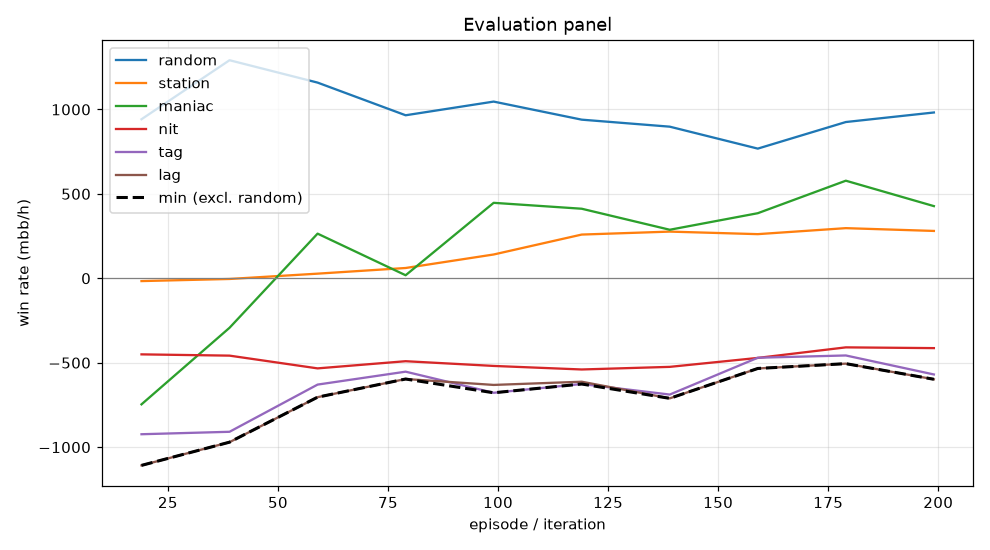

The data file committed next to this chart (first rows):
episode, min, mean, random_mean, random_se, station_mean, station_se, maniac_mean, maniac_se, nit_mean, nit_se, tag_mean, tag_se, lag_mean, lag_se, act_call, act_raise, act_fold, act_check
19, -1108, -649.0, 942.0, 91.63, -16.5, 74.92, -746.5, 254.5, -450.5, 108.2, -923.5, 134.4, -1108, 149.9, 0.2287, 0.5696, 0.1121, 0.08966
39, -970.5, -526.9, 1292, 99.05, -4.0, 72.57, -293.0, 258.3, -458.0, 110.8, -909.0, 136, -970.5, 153.3, 0.2318, 0.6504, 0.07776, 0.04005
59, -704.0, -315.0, 1159, 96.74, 27.5, 82.78, 264.5, 242.1, -533.5, 105.1, -629.5, 124.8, -704.0, 130.2, 0.2955, 0.5323, 0.08268, 0.08956
79, -596.5, -312.3, 965.5, 86.36, 61.0, 86.32, 18.0, 229.8, -491.0, 89.76, -553.0, 113.3, -596.5, 129.7, 0.3277, 0.4249, 0.1053, 0.1421
99, -678.0, -248.1, 1046, 84.73, 141.0, 82.07, 447.0, 222.1, -519.0, 87.29, -678.0, 113.2, -631.5, 123.9, 0.3286, 0.4037, 0.1028, 0.1649
119, -626.0, -221.5, 939.5, 84.15, 259.0, 79.6, 412.0, 214.8, -540.0, 85.21, -626.0, 106.8, -612.5, 121.4, 0.3409, 0.3603, 0.1139, 0.1848
139, -711.0, -272.0, 898.0, 80.4, 276.5, 78.9, 287.5, 213.3, -524.5, 87.25, -688.5, 104.4, -711.0, 120.4, 0.3388, 0.3471, 0.1189, 0.1952
159, -534.0, -165.8, 768.0, 79.22, 261.5, 77.35, 385.5, 210, -471.5, 80.68, -470.5, 99.87, -534.0, 116.6, 0.3414, 0.3292, 0.1228, 0.2067
179, -505.5, -99.3, 925.5, 83.05, 297.0, 76.72, 578.0, 208.3, -409.0, 83.82, -457.0, 105.2, -505.5, 114.7, 0.3275, 0.3586, 0.1168, 0.1971
199, -598.0, -174.6, 982.0, 86.6, 280.5, 77.85, 427.5, 212.7, -413.5, 83.8, -569.5, 104, -598.0, 113.5, 0.3215, 0.3975, 0.104, 0.177
